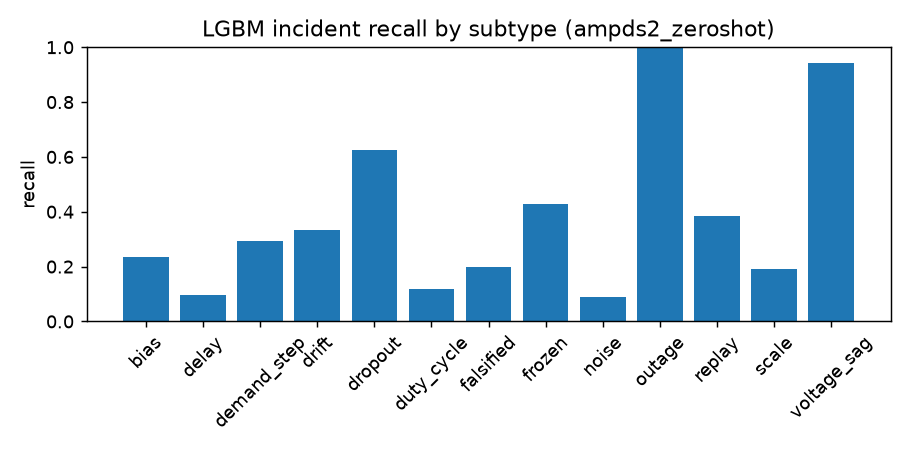

Source data for this figure (header and first rows):
subtype, n, recall, recall_correct, delay_median, delay_p95, model
bias, 17, 1.0, 1.0, 0.0, 0.0, stat
delay, 21, 1.0, 1.0, 0.0, 0.0, stat
demand_step, 24, 1.0, 0.0, 0.0, 0.0, stat
drift, 18, 1.0, 1.0, 0.0, 0.0, stat
dropout, 16, 1.0, 1.0, 0.0, 0.0, stat
duty_cycle, 34, 1.0, 0.0, 0.0, 0.0, stat
falsified, 20, 1.0, 1.0, 0.0, 0.0, stat
frozen, 14, 1.0, 1.0, 0.0, 0.0, stat
noise, 22, 1.0, 1.0, 0.0, 0.0, stat
outage, 26, 1.0, 0.0, 0.0, 0.0, stat
replay, 13, 1.0, 1.0, 0.0, 0.0, stat
scale, 26, 1.0, 1.0, 0.0, 0.0, stat
voltage_sag, 35, 1.0, 0.0, 0.0, 0.0, stat
bias, 17, 1.0, 1.0, 0.0, 0.0, iforest
delay, 21, 1.0, 1.0, 0.0, 0.0, iforest
demand_step, 24, 1.0, 0.0, 0.0, 0.0, iforest
drift, 18, 1.0, 1.0, 0.0, 0.0, iforest
dropout, 16, 1.0, 1.0, 0.0, 0.0, iforest
duty_cycle, 34, 1.0, 0.0, 0.0, 0.0, iforest
falsified, 20, 1.0, 1.0, 0.0, 0.0, iforest
frozen, 14, 1.0, 1.0, 0.0, 0.0, iforest
noise, 22, 1.0, 1.0, 0.0, 0.0, iforest
outage, 26, 1.0, 0.0, 0.0, 0.0, iforest
replay, 13, 1.0, 1.0, 0.0, 0.0, iforest
scale, 26, 1.0, 1.0, 0.0, 0.0, iforest
voltage_sag, 35, 1.0, 0.0, 0.0, 0.0, iforest
bias, 17, 1.0, 1.0, 0.0, 0.0, ocsvm
delay, 21, 1.0, 1.0, 0.0, 0.0, ocsvm
demand_step, 24, 1.0, 0.0, 0.0, 0.0, ocsvm
drift, 18, 1.0, 1.0, 0.0, 0.0, ocsvm
dropout, 16, 1.0, 1.0, 0.0, 0.0, ocsvm
duty_cycle, 34, 1.0, 0.0, 0.0, 0.0, ocsvm
falsified, 20, 1.0, 1.0, 0.0, 0.0, ocsvm
frozen, 14, 1.0, 1.0, 0.0, 0.0, ocsvm
noise, 22, 1.0, 1.0, 0.0, 0.0, ocsvm
outage, 26, 1.0, 0.0, 0.0, 0.0, ocsvm
replay, 13, 1.0, 1.0, 0.0, 0.0, ocsvm
scale, 26, 1.0, 1.0, 0.0, 0.0, ocsvm
voltage_sag, 35, 1.0, 0.0, 0.0, 0.0, ocsvm
bias, 17, 0.2353, 0.2353, 22.5, 50.8, lgbm
delay, 21, 0.0952, 0.0952, 23.5, 40.15, lgbm
demand_step, 24, 0.2917, 0.0, 33.0, 65.9, lgbm
drift, 18, 0.3333, 0.3333, 64.0, 152.0, lgbm
dropout, 16, 0.625, 0.625, 14.0, 22.65, lgbm
duty_cycle, 34, 0.1176, 0.0294, 29.5, 62.3, lgbm
falsified, 20, 0.2, 0.2, 13.0, 76.15, lgbm
frozen, 14, 0.4286, 0.4286, 15.0, 60.25, lgbm
noise, 22, 0.0909, 0.0909, 51.5, 68.15, lgbm
outage, 26, 1.0, 1.0, 12.5, 18.0, lgbm
replay, 13, 0.3846, 0.3846, 31.0, 79.0, lgbm
scale, 26, 0.1923, 0.1923, 57.0, 69.2, lgbm
voltage_sag, 35, 0.9429, 0.8571, 15.0, 18.0, lgbm
bias, 17, 0.9412, 0.8824, 0.0, 44.5, lgbm_no_physics
delay, 21, 1.0, 0.9524, 0.0, 102.0, lgbm_no_physics
demand_step, 24, 0.9167, 0.75, 0.0, 55.25, lgbm_no_physics
drift, 18, 1.0, 0.9444, 12.5, 85.95, lgbm_no_physics
dropout, 16, 1.0, 1.0, 0.0, 9.25, lgbm_no_physics
duty_cycle, 34, 1.0, 0.7941, 3.0, 64.45, lgbm_no_physics
falsified, 20, 1.0, 0.9, 0.0, 39.45, lgbm_no_physics
frozen, 14, 1.0, 1.0, 0.5, 12.35, lgbm_no_physics
... 18 more rows
